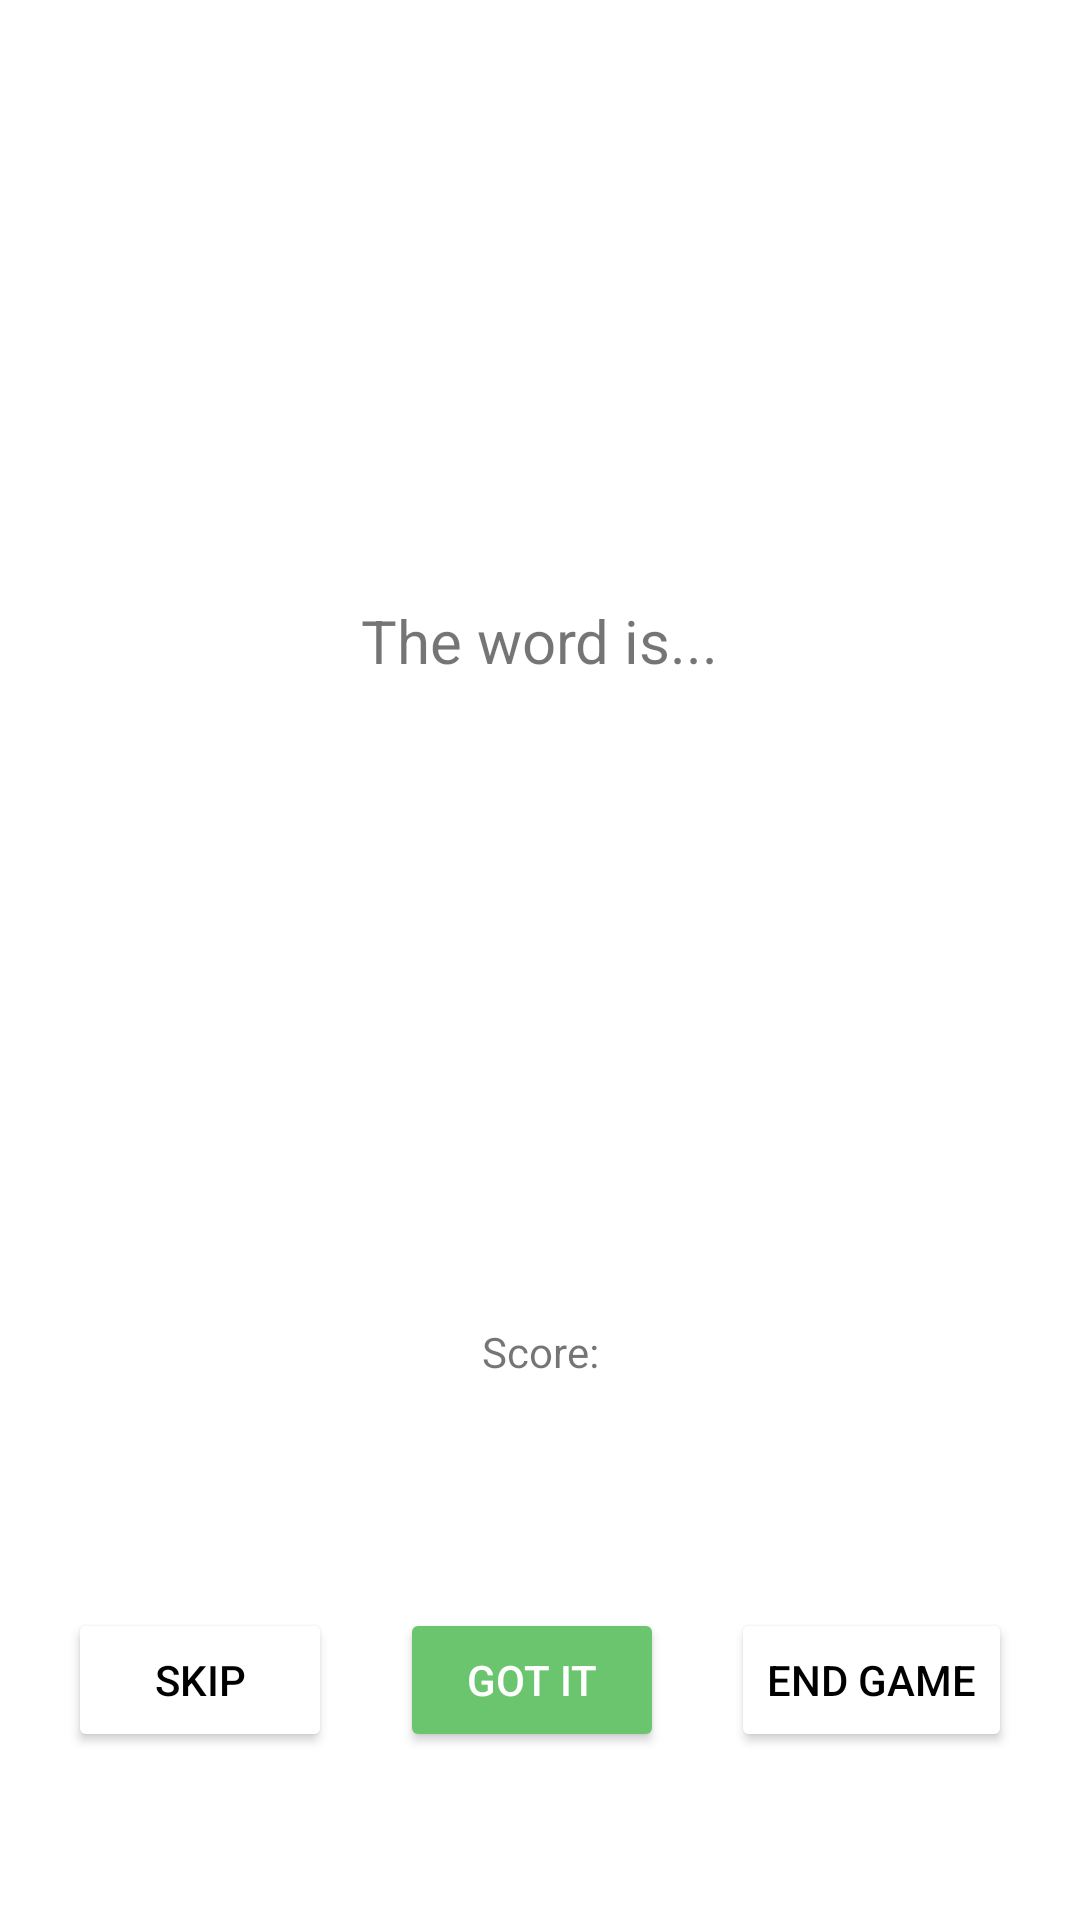

Here is an Android app screen rendered from its layout file. Give the layout XML and the strings, colors and styles it references.
<!-- AndroidManifest.xml: application theme Theme.GuessTheWord -->
<!-- res/layout/fragment_game.xml -->
<?xml version="1.0" encoding="utf-8"?>
<androidx.constraintlayout.widget.ConstraintLayout xmlns:android="http://schemas.android.com/apk/res/android"
    xmlns:app="http://schemas.android.com/apk/res-auto"
    xmlns:tools="http://schemas.android.com/tools"
    android:layout_width="match_parent"
    android:layout_height="match_parent"
    tools:context=".GameFragment">


    <androidx.constraintlayout.widget.Guideline
        android:id="@+id/guideline2"
        android:layout_width="wrap_content"
        android:layout_height="wrap_content"
        android:orientation="horizontal"
        app:layout_constraintGuide_percent="0.75" />

    <Button
        android:id="@+id/btSkip"
        style="@style/botonBlanco"
        android:layout_width="wrap_content"
        android:layout_height="wrap_content"
        android:text="@string/skip"
        app:layout_constraintBottom_toBottomOf="@+id/btGotIt"
        app:layout_constraintEnd_toStartOf="@+id/btGotIt"
        app:layout_constraintHorizontal_bias="0.5"
        app:layout_constraintStart_toStartOf="parent"
        app:layout_constraintTop_toTopOf="@+id/btGotIt" />

    <Button
        android:id="@+id/btGotIt"
        style="@style/botonVerde"
        android:layout_width="wrap_content"
        android:layout_height="wrap_content"
        android:text="@string/got_it"
        app:layout_constraintBottom_toBottomOf="parent"
        app:layout_constraintEnd_toStartOf="@+id/btEndGame"
        app:layout_constraintHorizontal_bias="0.5"
        app:layout_constraintStart_toEndOf="@+id/btSkip"
        app:layout_constraintTop_toTopOf="@+id/guideline2" />

    <Button
        android:id="@+id/btEndGame"
        style="@style/botonBlanco"
        android:layout_width="wrap_content"
        android:layout_height="wrap_content"
        android:text="@string/end_game"
        app:layout_constraintBottom_toBottomOf="@+id/btGotIt"
        app:layout_constraintEnd_toEndOf="parent"
        app:layout_constraintHorizontal_bias="0.5"
        app:layout_constraintStart_toEndOf="@+id/btGotIt"
        app:layout_constraintTop_toTopOf="@+id/btGotIt" />

    <TextView
        android:id="@+id/tvTheWordIs"
        android:layout_width="wrap_content"
        android:layout_height="wrap_content"
        android:text="@string/the_word_is"
        android:textSize="20sp"
        app:layout_constraintBottom_toTopOf="@+id/tvWord"
        app:layout_constraintEnd_toEndOf="@+id/tvWord"
        app:layout_constraintStart_toStartOf="@+id/tvWord"
        app:layout_constraintTop_toTopOf="parent"
        app:layout_constraintVertical_chainStyle="packed" />

    <TextView
        android:id="@+id/tvWord"
        android:layout_width="wrap_content"
        android:layout_height="wrap_content"
        android:text=""
        android:textSize="40sp"
        app:layout_constraintBottom_toTopOf="@+id/guideline2"
        app:layout_constraintEnd_toEndOf="parent"
        app:layout_constraintStart_toStartOf="parent"
        app:layout_constraintTop_toBottomOf="@+id/tvTheWordIs" />

    <TextView
        android:id="@+id/tvScoreIs"
        android:layout_width="wrap_content"
        android:layout_height="wrap_content"
        android:text="@string/score"
        app:layout_constraintBottom_toTopOf="@+id/tvScoreGame"
        app:layout_constraintEnd_toEndOf="parent"
        app:layout_constraintStart_toStartOf="parent"
        app:layout_constraintTop_toBottomOf="@+id/tvWord"
        app:layout_constraintVertical_chainStyle="packed" />

    <TextView
        android:id="@+id/tvScoreGame"
        android:layout_width="wrap_content"
        android:layout_height="wrap_content"
        android:text=""
        app:layout_constraintBottom_toBottomOf="parent"
        app:layout_constraintEnd_toEndOf="@+id/tvScoreIs"
        app:layout_constraintStart_toStartOf="@+id/tvScoreIs"
        app:layout_constraintTop_toBottomOf="@+id/tvScoreIs" />
</androidx.constraintlayout.widget.ConstraintLayout>
<!-- resources referenced by this layout -->
<resources>
  <string name="end_game">END GAME</string>
  <string name="got_it">GOT IT</string>
  <string name="score">Score:</string>
  <string name="skip">SKIP</string>
  <string name="the_word_is">The word is...</string>
  <style name="botonBlanco">
          <item name="android:backgroundTint">@color/white</item>
          <item name="android:textColor">@color/black</item>
      </style>
  <style name="botonVerde">
          <item name="android:backgroundTint">#6BC56E</item>
          <item name="android:textColor">@color/white</item>
      </style>
  <style name="Theme.GuessTheWord" parent="Theme.MaterialComponents.DayNight.DarkActionBar">
          
          <item name="colorPrimary">#4CAF50</item>
          <item name="colorPrimaryVariant">#8BC34A</item>
          <item name="colorOnPrimary">@color/white</item>
          
          <item name="colorSecondary">@color/teal_200</item>
          <item name="colorSecondaryVariant">@color/teal_700</item>
          <item name="colorOnSecondary">@color/black</item>
          
          <item name="android:statusBarColor" tools:targetApi="l">?attr/colorPrimaryVariant</item>
          
      </style>
  <!-- not gathered from this repository: default colours our renderer supplied (Android Studio template values) -->
  <color name="teal_200">#FF03DAC5</color>
  <color name="teal_700">#FF018786</color>
  <color name="black">#FF000000</color>
  <color name="white">#FFFFFFFF</color>
</resources>
